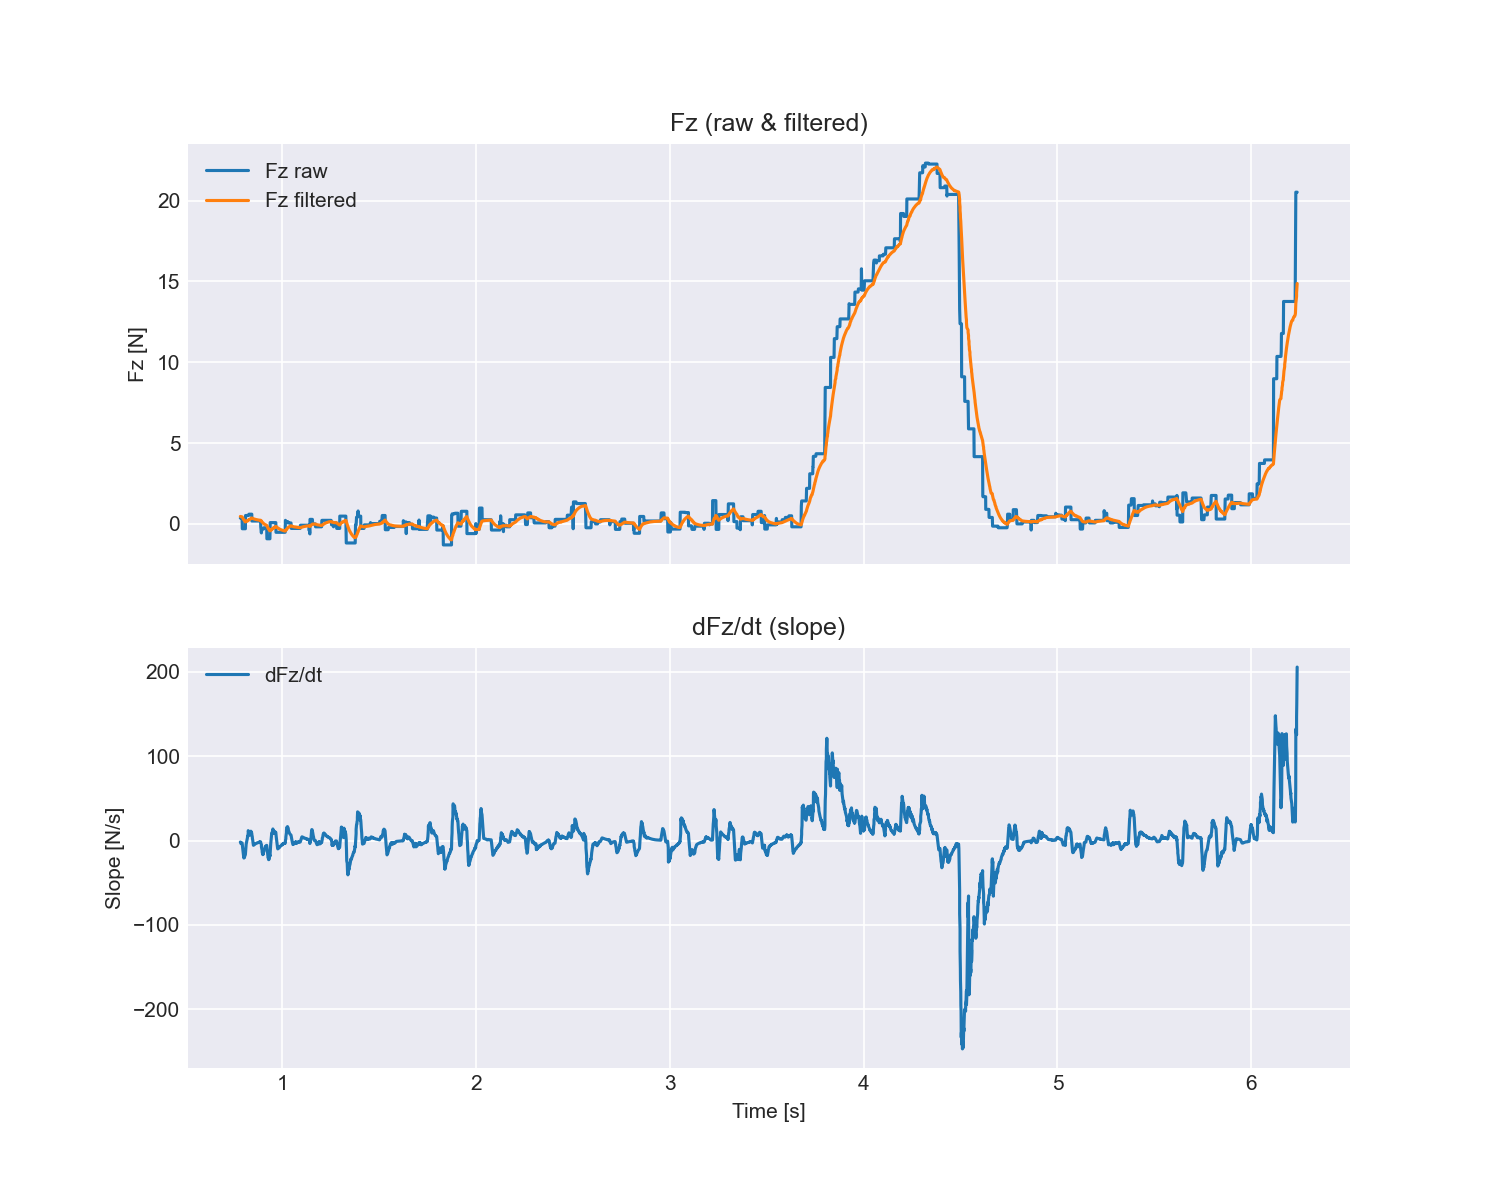

The table this chart was drawn from, first rows:
time_s, fx, fy, fz, tx, ty, tz, fz_filtered, slope_dFz_dt
0.0005038, 0.08, 0.54, 0.46, 0.001, 0.002, 0.005, 0.46, 0.0
0.001091, 0.08, 0.54, 0.46, 0.001, 0.002, 0.005, 0.46, 0.0
0.002043, 0.08, 0.54, 0.46, 0.001, 0.002, 0.005, 0.46, 0.0
0.003044, 0.08, 0.54, 0.46, 0.001, 0.002, 0.005, 0.46, 0.0
0.004248, 0.08, 0.54, 0.46, 0.001, 0.002, 0.005, 0.46, 0.0
0.005051, 0.08, 0.54, 0.46, 0.001, 0.002, 0.005, 0.46, 0.0
0.00608, 0.08, 0.54, 0.46, 0.001, 0.002, 0.005, 0.46, 0.0
0.007173, 0.08, 0.54, 0.46, 0.001, 0.002, 0.005, 0.46, 0.0
0.008245, 0.08, 0.54, 0.46, 0.001, 0.002, 0.005, 0.46, 0.0
0.009304, 0.08, 0.54, 0.46, 0.001, 0.002, 0.005, 0.46, 0.0
0.01028, 0.08, 0.54, 0.46, 0.001, 0.002, 0.005, 0.46, 0.0
0.01121, 0.08, 0.54, 0.46, 0.001, 0.002, 0.005, 0.46, 0.0
0.01229, 0.08, 0.54, 0.46, 0.001, 0.002, 0.005, 0.46, 0.0
0.01334, 0.08, 0.54, 0.46, 0.001, 0.002, 0.005, 0.46, 0.0
0.01841, 0.08, 0.54, 0.46, 0.001, 0.002, 0.005, 0.46, 0.0
0.01844, 0.08, 0.54, 0.46, 0.001, 0.002, 0.005, 0.46, 0.0
0.02009, 0.08, 0.54, 0.46, 0.001, 0.002, 0.005, 0.46, 0.0
0.02062, 0.08, 0.54, 0.46, 0.001, 0.002, 0.005, 0.46, 0.0
0.02164, 0.08, 0.54, 0.46, 0.001, 0.002, 0.005, 0.46, 0.0
0.02263, 0.08, 0.54, 0.46, 0.001, 0.002, 0.005, 0.46, 0.0
0.02368, 0.08, 0.54, 0.46, 0.001, 0.002, 0.005, 0.46, 0.0
0.08593, 0.08, 0.54, 0.46, 0.001, 0.002, 0.005, 0.46, 0.0
0.08594, 0.08, 0.54, 0.46, 0.001, 0.002, 0.005, 0.46, 0.0
0.0877, -0.22, -0.12, 0.04, -0.018, 0.011, -0.008, 0.4465, -7.648
0.08812, -0.22, -0.12, 0.04, -0.018, 0.011, -0.008, 0.4333, -12.16
0.08901, -0.22, -0.12, 0.04, -0.018, 0.011, -0.008, 0.4207, -12.77
0.09001, -0.22, -0.12, 0.04, -0.018, 0.011, -0.008, 0.4084, -12.63
0.09104, -0.22, -0.12, 0.04, -0.018, 0.011, -0.008, 0.3965, -12.42
0.09238, -0.22, -0.12, 0.04, -0.018, 0.011, -0.008, 0.385, -11.62
0.09335, 0.38, 0.26, -0.42, 0.009, -0.028, -0.001, 0.359, -13.61
0.09437, 0.38, 0.26, -0.42, 0.009, -0.028, -0.001, 0.3339, -14.93
0.09538, 0.38, 0.26, -0.42, 0.009, -0.028, -0.001, 0.3096, -15.91
0.09649, 0.38, 0.26, -0.42, 0.009, -0.028, -0.001, 0.286, -18.25
0.09742, 0.38, 0.26, -0.42, 0.009, -0.028, -0.001, 0.2633, -18.84
0.09843, 0.38, 0.26, -0.42, 0.009, -0.028, -0.001, 0.2412, -19.05
0.09973, 0.38, 0.26, -0.42, 0.009, -0.028, -0.001, 0.2199, -19.39
0.1003, 0.38, 0.26, -0.42, 0.009, -0.028, -0.001, 0.1993, -21.41
0.1013, 0.38, 0.26, -0.42, 0.009, -0.028, -0.001, 0.1793, -23.17
0.1024, 0.38, 0.26, -0.42, 0.009, -0.028, -0.001, 0.1599, -21.87
0.1034, 0.38, 0.26, -0.42, 0.009, -0.028, -0.001, 0.1412, -21.24
0.1045, 0.38, 0.26, -0.42, 0.009, -0.028, -0.001, 0.1231, -20.54
0.1055, 0.38, 0.26, -0.42, 0.009, -0.028, -0.001, 0.1056, -20.07
0.106, 0.38, 0.26, -0.42, 0.009, -0.028, -0.001, 0.08866, -20.75
0.107, 0.38, 0.26, -0.42, 0.009, -0.028, -0.001, 0.07225, -19.93
0.108, 0.38, 0.26, -0.42, 0.009, -0.028, -0.001, 0.05637, -19.23
0.1091, 0.1, 0.86, 0.44, 0.019, 0.03, 0.009, 0.06874, -16.19
0.1101, 0.1, 0.86, 0.44, 0.019, 0.03, 0.009, 0.08072, -12.07
0.1111, 0.1, 0.86, 0.44, 0.019, 0.03, 0.009, 0.09231, -8.832
0.1122, 0.1, 0.86, 0.44, 0.019, 0.03, 0.009, 0.1035, -5.798
0.1132, 0.1, 0.86, 0.44, 0.019, 0.03, 0.009, 0.1144, -2.751
0.1143, 0.1, 0.86, 0.44, 0.019, 0.03, 0.009, 0.1249, 0.1787
0.1152, 0.1, 0.86, 0.44, 0.019, 0.03, 0.009, 0.135, 3.016
0.1162, 0.1, 0.86, 0.44, 0.019, 0.03, 0.009, 0.1449, 7.861
0.1172, 0.1, 0.86, 0.44, 0.019, 0.03, 0.009, 0.1544, 10.64
0.1183, 0.1, 0.86, 0.44, 0.019, 0.03, 0.009, 0.1636, 10.33
0.1193, 0.1, 0.86, 0.44, 0.019, 0.03, 0.009, 0.1725, 9.989
0.1203, 0.1, 0.86, 0.44, 0.019, 0.03, 0.009, 0.1812, 9.698
0.1213, 0.1, 0.86, 0.44, 0.019, 0.03, 0.009, 0.1895, 9.438
0.1245, 0.1, 0.86, 0.44, 0.019, 0.03, 0.009, 0.1976, 6.742
0.1245, 0.1, 0.86, 0.44, 0.019, 0.03, 0.009, 0.2054, 7.574
... 5,593 more rows
